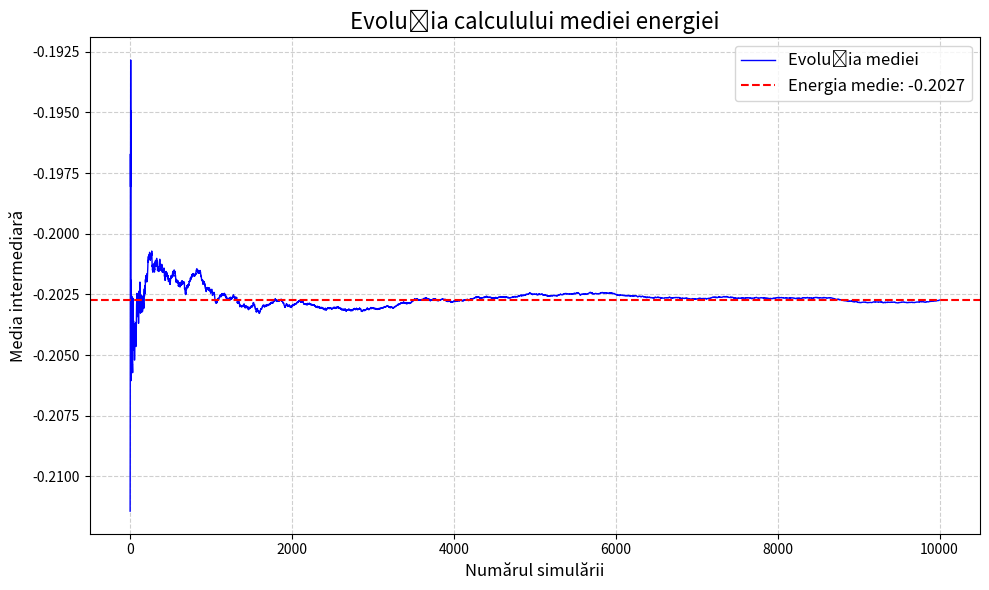

The script that saved this image:
import numpy as np
import matplotlib.pyplot as plt

def generate_body(xmin,xmax,ymin,ymax,zmin,zmax):
    x = np.random.uniform(xmin,xmax)
    y = np.random.uniform(ymin,ymax)
    z = np.random.uniform(zmin,zmax)
    return x,y,z

def calc_distance(x1,y1,z1,x2,y2,z2):
    return np.sqrt((x1-x2)**2 + (y1-y2)**2 + (z1-z2)**2)

def calc_energy(m1,m2,x1,y1,z1,x2,y2,z2):
    G = 6.6743e-11
    r = calc_distance(x1,y1,z1,x2,y2,z2)
    return -G*m1*m2/r

def calc_total_energy(m1,m2,m3,x1,y1,z1,x2,y2,z2,x3,y3,z3):
    return calc_energy(m1,m2,x1,y1,z1,x2,y2,z2) + calc_energy(m1,m3,x1,y1,z1,x3,y3,z3) + calc_energy(m2,m3,x2,y2,z2,x3,y3,z3)

def simulate(xmin1, xmax1, ymin1, ymax1, zmin1, zmax1, xmin2, xmax2, ymin2, ymax2, zmin2, zmax2, xmin3, xmax3, ymin3, ymax3, zmin3, zmax3, m1, m2, m3, num_sims=10000):
    total = 0
    intermediate_values = np.zeros(num_sims)
    for i in range(num_sims):
        x1, y1, z1 = generate_body(xmin1, xmax1, ymin1, ymax1, zmin1, zmax1)
        x2, y2, z2 = generate_body(xmin2, xmax2, ymin2, ymax2, zmin2, zmax2)
        x3, y3, z3 = generate_body(xmin3, xmax3, ymin3, ymax3, zmin3, zmax3)
        s = calc_total_energy(m1, m2, m3, x1, y1, z1, x2, y2, z2, x3, y3, z3)
        total += s
        intermediate_values[i] = total / (i + 1)
    mean_value = total / num_sims
    print(f"Energia potentiala gravitationala medie: {mean_value:.4f}")
    draw_graphic_simulation(intermediate_values, mean_value)
    return mean_value

def draw_graphic_simulation(intermediate_values, mean_value):
    plt.figure(figsize=(10, 6))
    plt.plot(intermediate_values, label='Evoluția mediei', color='blue', linewidth=1)
    plt.axhline(y=mean_value, color='red', linestyle='--', label=f'Energia medie: {mean_value:.4f}')
    plt.title("Evoluția calculului mediei energiei", fontsize=16)
    plt.xlabel("Numărul simulării", fontsize=12)
    plt.ylabel("Media intermediară", fontsize=12)
    plt.legend(fontsize=12)
    plt.grid(True, linestyle='--', alpha=0.6)
    plt.tight_layout()
    plt.show()

'''
def calculate_real(m1,m2,m3,xmin1,xmax1,ymin1,ymax1,zmin1,zmax1,xmin2,xmax2,ymin2,ymax2,zmin2,zmax2,xmin3,xmax3,ymin3,ymax3,zmin3,zmax3):

if __name__ == '__main__':
'''

simulate(0, 1, 0, 1, 0, 1, 2, 3, 2, 3, 2, 3, 4, 5, 4, 5, 4, 5, 1000000, 10000, 1000)
